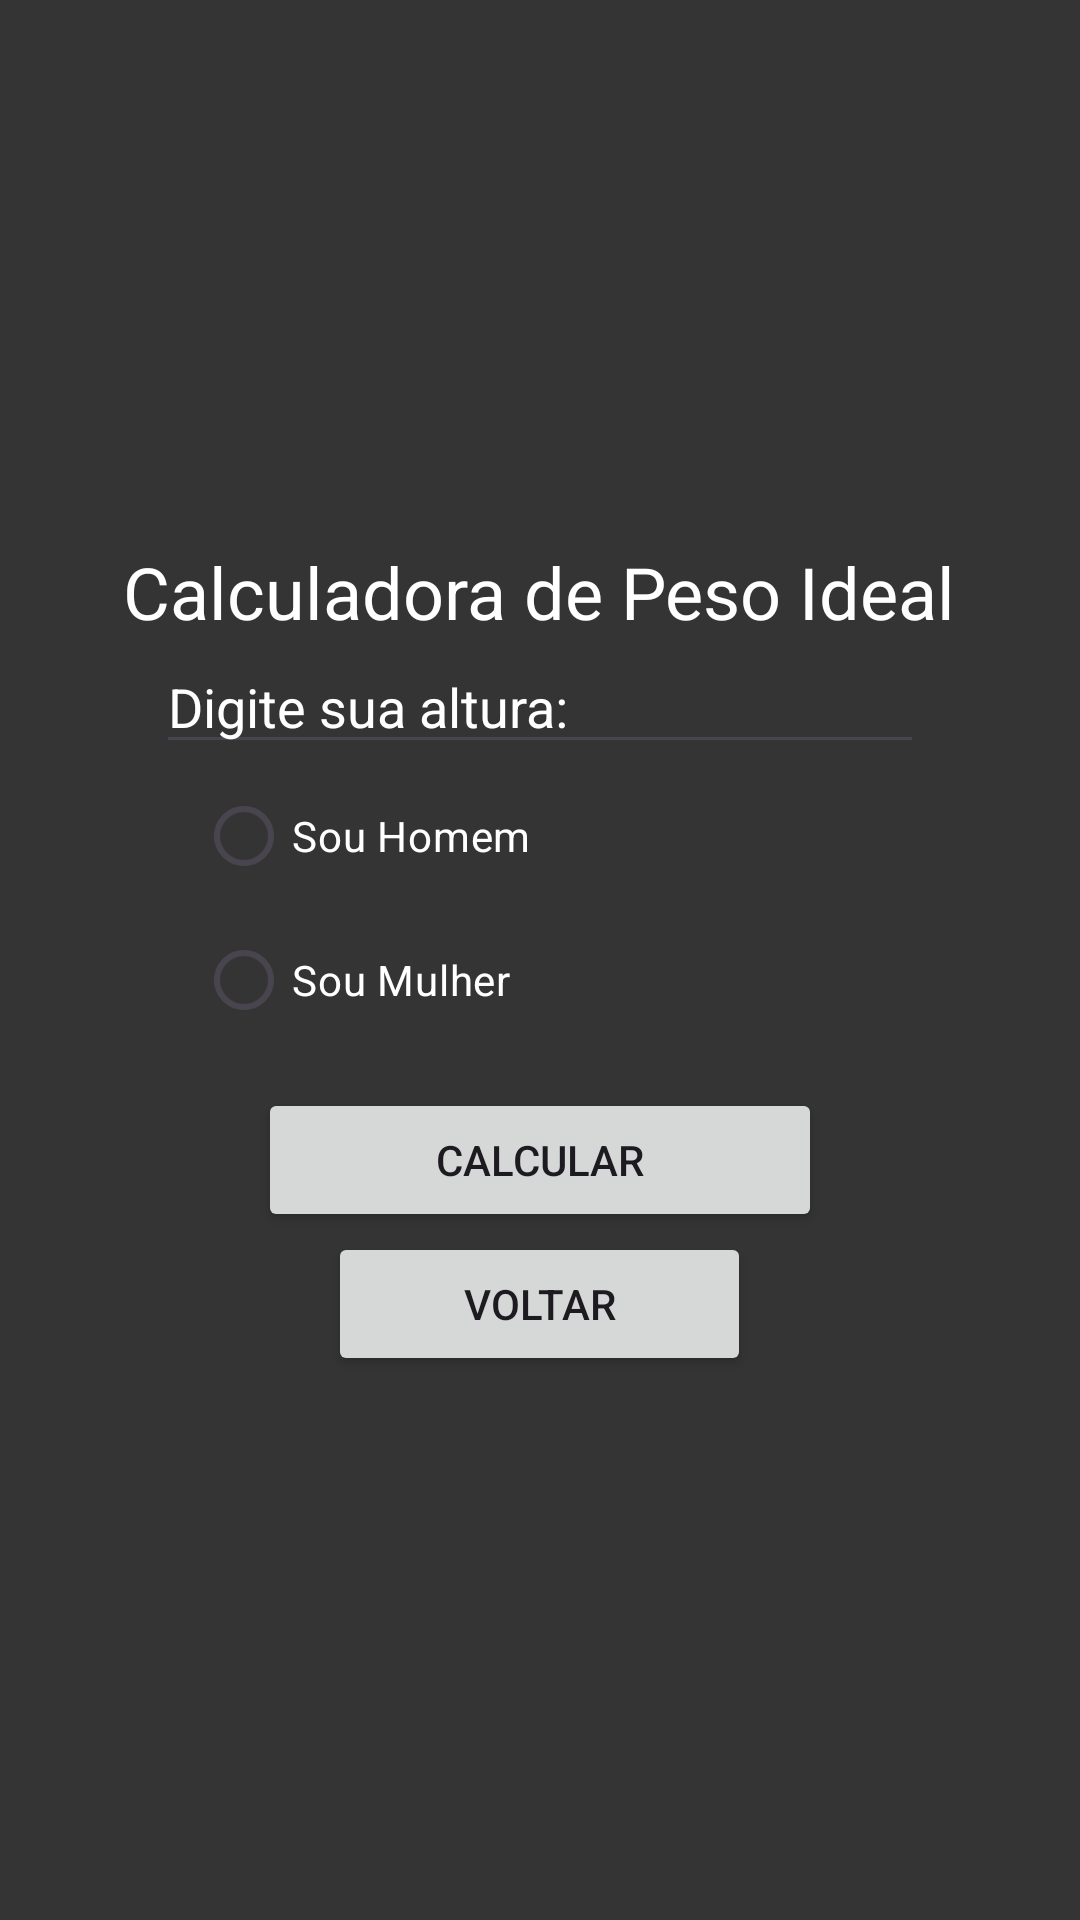

Reconstruct the res/layout file that produces this screen, plus the resources it refers to.
<!-- AndroidManifest.xml: application theme Theme.FitCalcApp -->
<!-- res/layout/calculadora_peso_ideal.xml -->
<?xml version="1.0" encoding="utf-8"?>
<LinearLayout xmlns:android="http://schemas.android.com/apk/res/android"
    android:id="@+id/calc_peso_layout"
    android:layout_width="match_parent"
    android:gravity="center"
    android:orientation="vertical"
    android:background="@color/grey"
    android:layout_height="match_parent">


    <TextView
        android:layout_width="wrap_content"
        android:layout_height="wrap_content"
        android:textSize="24sp"
        android:text="Calculadora de Peso Ideal"
        android:textColor="@color/white" />

    <EditText
        android:id="@+id/TextAlturaTelaPeso"
        android:layout_width="256dp"
        android:layout_height="wrap_content"
        android:ems="10"
        android:textColor="@color/white"
        android:inputType="text"
        android:text="Digite sua altura:" />


    <RadioGroup
        android:id="@+id/pesoOptions"
        android:layout_width="229dp"
        android:layout_height="108dp">

        <RadioButton
            android:textColor="@color/white"
            android:id="@+id/radioButtonHomemTelaPeso"
            android:layout_width="match_parent"
            android:layout_height="wrap_content"
            android:text="Sou Homem" />

        <RadioButton
            android:textColor="@color/white"
            android:id="@+id/radioButtonMulherTelaPeso"
            android:layout_width="match_parent"
            android:layout_height="wrap_content"
            android:text="Sou Mulher" />
    </RadioGroup>

    <Button
        android:id="@+id/buttonCalcularPesoPage"
        android:layout_width="188dp"
        android:layout_height="wrap_content"
        android:text="Calcular" />

    <Button
        android:id="@+id/buttonVoltarPesoPage"
        android:layout_width="141dp"
        android:layout_height="wrap_content"
        android:text="Voltar" />


</LinearLayout>
<!-- resources referenced by this layout -->
<resources>
  <color name="grey">#353434</color>
  <color name="white">#FFFFFFFF</color>
  <style name="Theme.FitCalcApp" parent="Base.Theme.FitCalcApp" />
  <style name="Base.Theme.FitCalcApp" parent="Theme.Material3.DayNight.NoActionBar">
          
          
      </style>
</resources>
